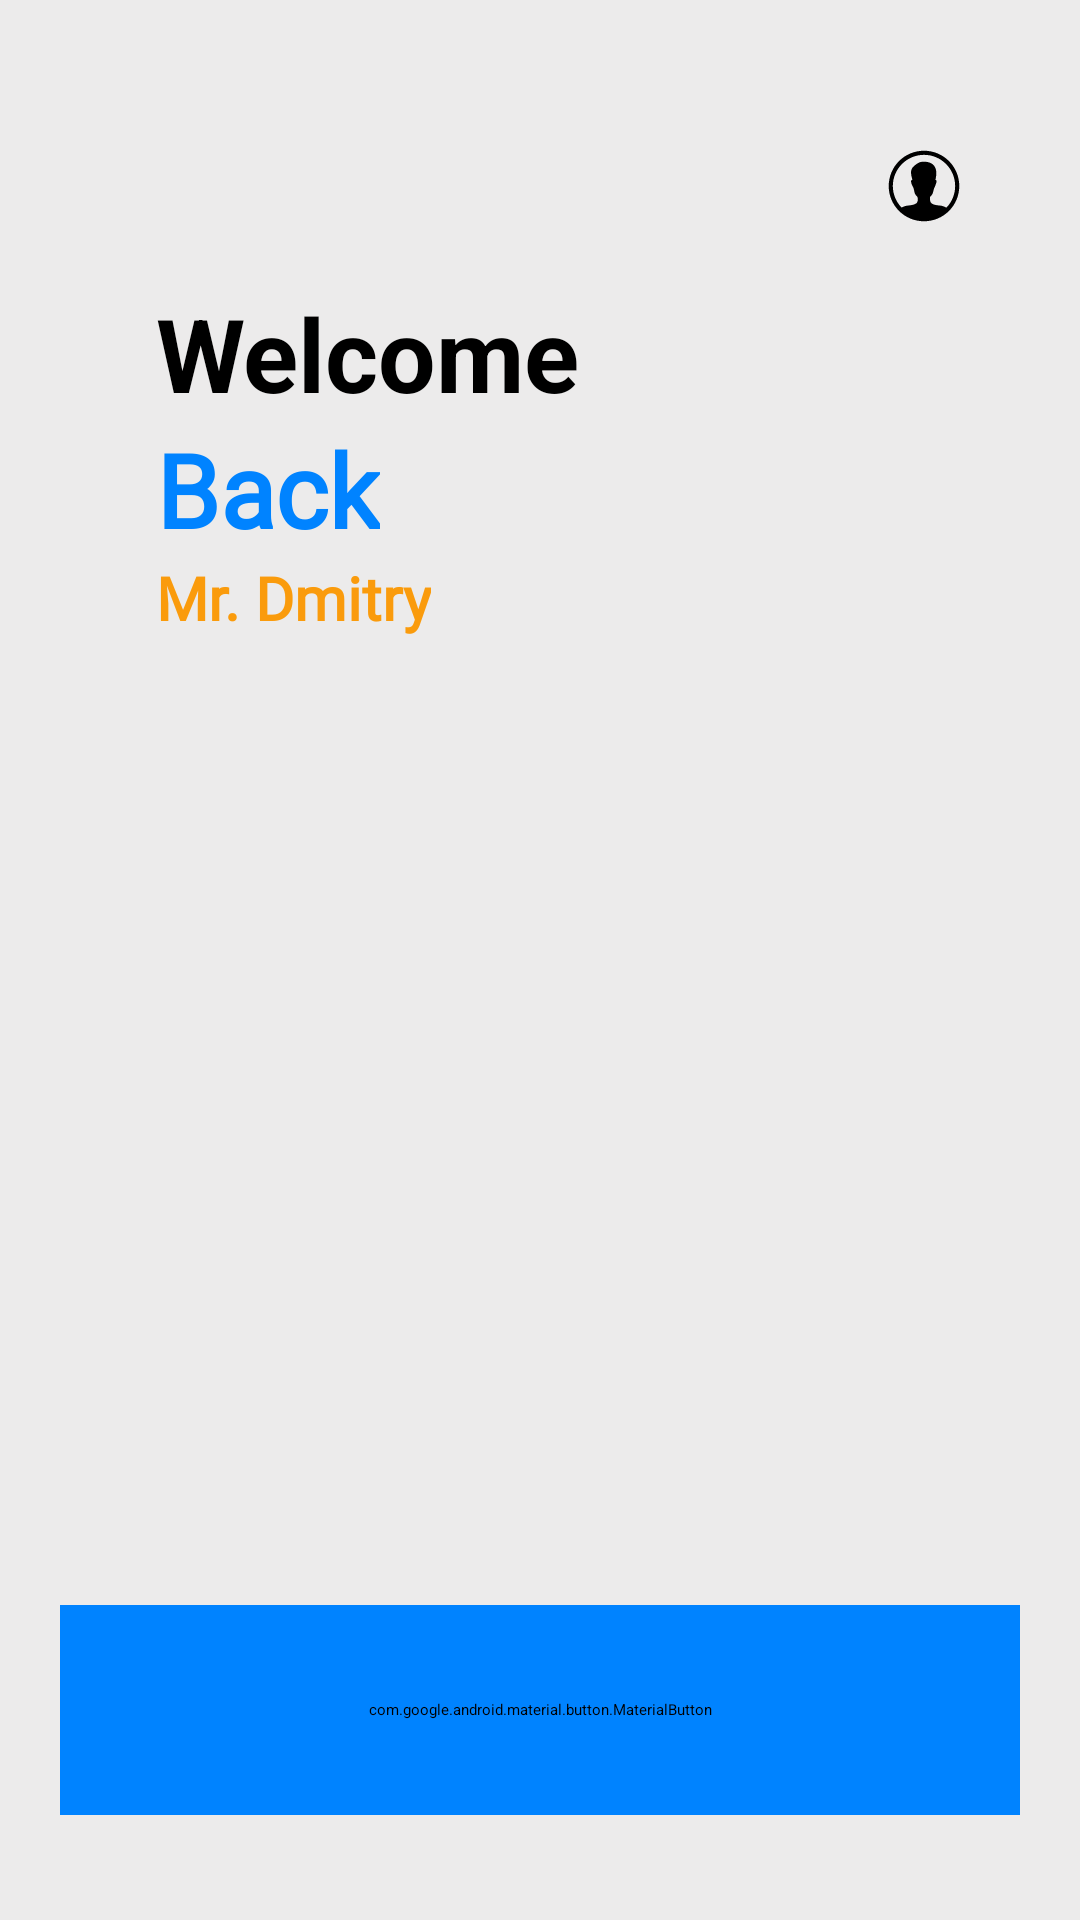

The Android layout XML behind this screen, and the referenced resources:
<!-- AndroidManifest.xml: application theme Theme.NewSplash -->
<!-- res/layout/fragment_home_client.xml -->
<?xml version="1.0" encoding="utf-8"?>
<androidx.constraintlayout.widget.ConstraintLayout xmlns:android="http://schemas.android.com/apk/res/android"
    xmlns:app="http://schemas.android.com/apk/res-auto"
    xmlns:tools="http://schemas.android.com/tools"
    android:id="@+id/Quantity"
    android:layout_width="match_parent"
    android:layout_height="match_parent"
    android:background="@color/light_grey_200"
    tools:context=".presentation.client.category.HomeClientFragment">


    <ImageView
        android:id="@+id/home_button"
        android:layout_width="24dp"
        android:layout_height="24dp"
        android:layout_marginTop="50dp"
        android:layout_marginEnd="40dp"
        android:src="@drawable/ic_person"
        app:layout_constraintEnd_toEndOf="parent"
        app:layout_constraintTop_toTopOf="parent" />

    <TextView
        android:id="@+id/text_view_welcome"
        android:layout_width="wrap_content"
        android:layout_height="wrap_content"
        android:layout_marginStart="52dp"
        android:layout_marginTop="95dp"
        android:text="@string/client_welcome"
        android:textColor="@color/black"
        android:textSize="@dimen/text_34"
        android:textStyle="bold"
        app:layout_constraintStart_toStartOf="parent"
        app:layout_constraintTop_toTopOf="parent" />

    <TextView
        android:id="@+id/text_view_back"
        android:layout_width="wrap_content"
        android:layout_height="wrap_content"
        android:layout_marginStart="52dp"
        android:fontFamily="@font/poppins"
        android:text="@string/client_home_back"
        android:textColor="@color/blue_new"
        android:textSize="@dimen/text_34"
        android:textStyle="bold"
        app:layout_constraintStart_toStartOf="parent"
        app:layout_constraintTop_toBottomOf="@+id/text_view_welcome" />

    <TextView
        android:id="@+id/text_view_client_name"
        android:layout_width="wrap_content"
        android:layout_height="wrap_content"
        android:layout_marginStart="52dp"
        android:fontFamily="@font/poppins"
        android:text="@string/mr_dmitry"
        android:textColor="@color/orange_new"
        android:textSize="@dimen/text_20"
        android:textStyle="bold"
        app:layout_constraintStart_toStartOf="parent"
        app:layout_constraintTop_toBottomOf="@+id/text_view_back" />

    <androidx.recyclerview.widget.RecyclerView
        android:id="@+id/recycler_category_home"
        android:layout_width="match_parent"
        android:layout_height="0dp"
        app:layoutManager="androidx.recyclerview.widget.LinearLayoutManager"
        app:layout_constraintBottom_toTopOf="@+id/complete_order_button"
        app:layout_constraintEnd_toEndOf="parent"
        app:layout_constraintHorizontal_bias="0.0"
        app:layout_constraintStart_toStartOf="parent"
        app:layout_constraintTop_toBottomOf="@+id/text_view_client_name" />

    <com.google.android.material.button.MaterialButton
        android:id="@+id/complete_order_button"
        android:layout_width="320dp"
        android:layout_height="70dp"
        android:layout_gravity="center"
        android:layout_marginBottom="35dp"
        android:backgroundTint="@color/blue_new"
        android:fontFamily="@font/poppins_black"
        android:text="@string/complete_order"
        android:textAllCaps="false"
        android:textColor="@color/white"
        android:textSize="@dimen/text_18"
        app:cornerRadius="30dp"
        app:layout_constraintBottom_toBottomOf="parent"
        app:layout_constraintEnd_toEndOf="parent"
        app:layout_constraintStart_toStartOf="parent" />

</androidx.constraintlayout.widget.ConstraintLayout>
<!-- resources referenced by this layout -->
<resources>
  <color name="black">#FF000000</color>
  <color name="blue_new">#0083FF</color>
  <color name="light_grey_200">#ECEBEB</color>
  <color name="orange_new">#FA9B0C</color>
  <color name="white">#FFFFFFFF</color>
  <dimen name="text_18">18sp</dimen>
  <dimen name="text_20">20sp</dimen>
  <dimen name="text_34">34sp</dimen>
  <!-- drawable ic_person (drawable) -->
  <vector xmlns:android="http://schemas.android.com/apk/res/android"
      android:width="1000dp"
      android:height="1000dp"
      android:viewportWidth="1000"
      android:viewportHeight="1000">
    <path
        android:fillColor="#FF000000"
        android:pathData="M500.5,10C229.1,10 10,229.1 10,500.5C10,771.9 229.1,990 500.5,990C771.9,990 990,770.9 990,500.5S770.9,10 500.5,10zM811.4,800.5c-24.7,-10.9 -52.3,-25.7 -78,-27.6c-147,-11.8 -150,-42.4 -150,-104.6c0,-46.4 29.6,-7.9 51.3,-116.5c7.9,-35.5 14.8,-28.6 35.5,-93.8c12.8,-46.4 -11.8,-40.5 -11.8,-40.5s7.9,-34.5 11.8,-71.1c9.9,-94.7 -31.6,-184.6 -172.7,-184.6c-63.2,0 -92.8,26.6 -131.3,56.3c-40.5,31.6 -54.3,75 -43.4,128.3c6.9,38.5 20.7,76 11.8,71.1c0,0 -21.7,-5.9 -11.8,40.5c20.7,58.2 31.6,58.2 37.5,93.8c17.8,105.6 46.4,69.1 52.3,116.5c5.9,62.2 -6.9,92.8 -146.1,104.6c-24.7,2 -54.3,15.8 -78,26.6c-75,-78 -121.4,-183.6 -121.4,-299c0,-238.8 194.4,-433.3 433.3,-433.3s432.3,194.4 432.3,433.3C932.8,616.9 886.4,723.5 811.4,800.5L811.4,800.5z"/>
  </vector>
  <string name="client_home_back">Back</string>
  <string name="client_welcome">Welcome</string>
  <string name="complete_order">Complete order</string>
  <string name="mr_dmitry">Mr. Dmitry</string>
  <style name="Theme.NewSplash" parent="Theme.Laundry" />
  <style name="Theme.Laundry" parent="Theme.MaterialComponents.DayNight.NoActionBar">
          
          <item name="colorPrimary">@color/purple_500</item>
          <item name="colorPrimaryVariant">@color/purple_700</item>
          <item name="colorOnPrimary">@color/white</item>
          
          <item name="colorSecondary">@color/blue_new</item>
          <item name="colorSecondaryVariant">@color/teal_700</item>
          <item name="colorOnSecondary">@color/black</item>
          
          <item name="android:statusBarColor" tools:targetApi="l">?attr/colorPrimaryVariant</item>
          
      </style>
  
  
      //-----MyTheme Grey
  <color name="purple_500">#0083FF</color>
  <color name="purple_700">#FF3700B3</color>
  <color name="teal_700">#FF018786</color>
</resources>
